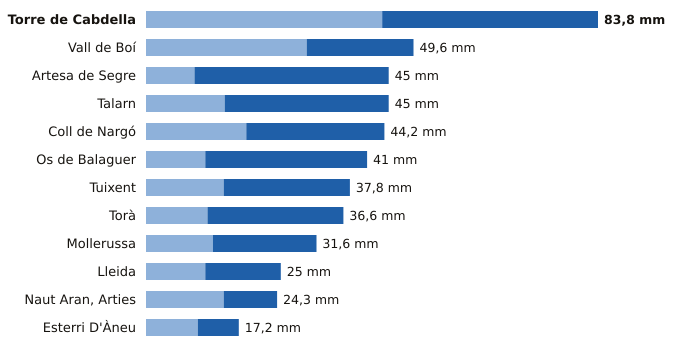

Values plotted in this chart, from the file beside it:
estacion, provincia, indicativo, mm_6_dias_anteriores, mm_hoy, mm_7_dias, horas_de_hoy
Torre de Cabdella, Lleida, 9689X, 43.8, 40.0, 83.8, 9
Vall de Boí, Lleida, 9744B, 29.8, 19.8, 49.6, 8
Artesa de Segre, Lleida, 9650X, 9.0, 36.0, 45.0, 8
Talarn, Lleida, 9698U, 14.6, 30.4, 45.0, 9
Coll de Nargó, Lleida, 9638D, 18.6, 25.6, 44.2, 5
Os de Balaguer, Lleida, 9724X, 11.0, 30.0, 41.0, 9
Tuixent, Lleida, 9632X, 14.4, 23.4, 37.8, 8
Torà, Lleida, 9647X, 11.4, 25.2, 36.6, 5
Mollerussa, Lleida, 9729X, 12.4, 19.2, 31.6, 8
Lleida, Lleida, 9771C, 11.0, 14.0, 25.0, 9
Naut Aran, Arties, Lleida, 9990X, 14.4, 9.9, 24.3, 9
Esterri D'Àneu, Lleida, 9657X, 9.6, 7.6, 17.2, 5
